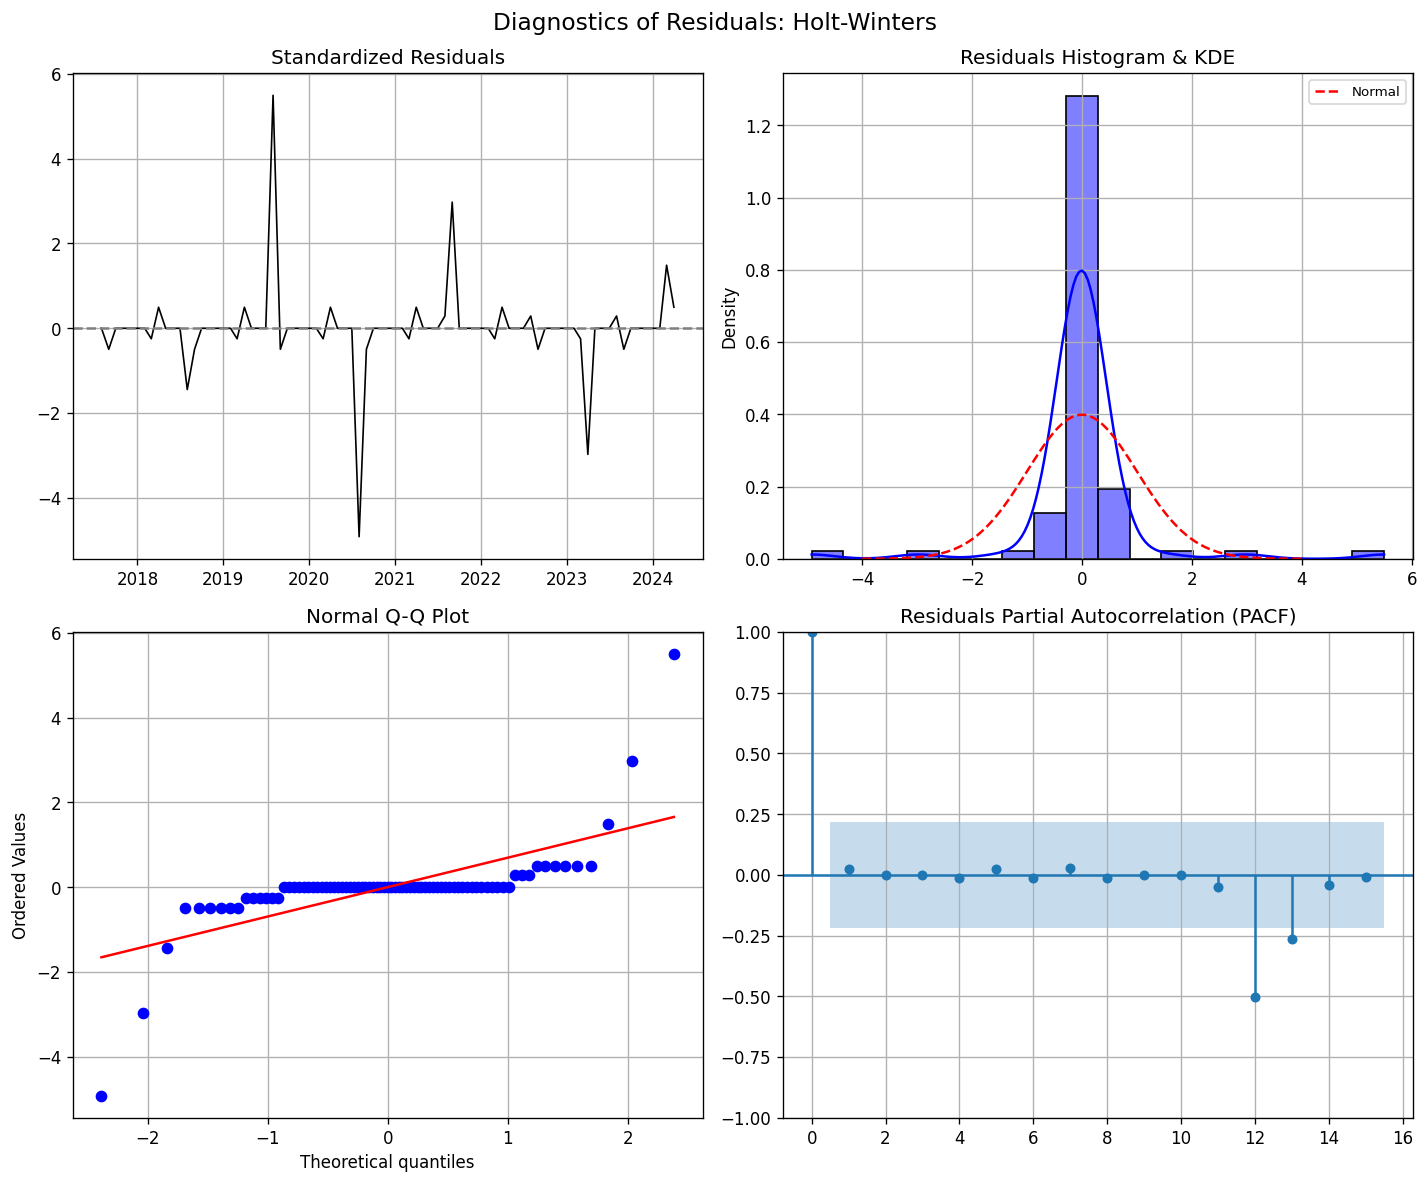

The table this chart was drawn from, first rows:
date, raw_residuals, standardized_residuals
2017-08-01, -0.0001529, -4.4676936503061417e-05
2017-09-01, -1.429, -0.496
2017-10-01, -0.0001671, -4.959722341426617e-05
2017-11-01, 0.0001296, 5.341436731415478e-05
2017-12-01, -9.096923000129209e-05, -2.31592298976957e-05
2018-01-01, 2.668886793344427e-05, 1.769001408499583e-05
2018-02-01, -0.000128, -3.6017306943248925e-05
2018-03-01, -0.7144, -0.248
2018-04-01, 1.429, 0.496
2018-05-01, 1.0792230995093632e-05, 1.2170924347890375e-05
2018-06-01, 0.0001416, 5.7587870777563245e-05
2018-07-01, 7.324015760445945e-05, 3.385196997973616e-05
2018-08-01, -4.167, -1.447
2018-09-01, -1.429, -0.496
2018-10-01, -0.0001671, -4.9597322129931765e-05
2018-11-01, 0.0001296, 5.341436729441954e-05
2018-12-01, -9.096922996576495e-05, -2.3159229885361174e-05
2019-01-01, 2.6688867905022562e-05, 1.7690014075128207e-05
2019-02-01, -0.000128, -3.6017306930914404e-05
2019-03-01, -0.7144, -0.248
2019-04-01, 1.429, 0.496
2019-05-01, 1.0792515382718193e-05, 1.2171023083291212e-05
2019-06-01, 0.0001416, 5.758787076769563e-05
2019-07-01, 7.324015761867031e-05, 3.385196998466997e-05
2019-08-01, 15.83, 5.497
2019-09-01, -1.429, -0.496
2019-10-01, -0.0001671, -4.959742084806427e-05
2019-11-01, 0.0001296, 5.341436727221739e-05
2019-12-01, -9.096922991602696e-05, -2.3159229868092842e-05
2020-01-01, 2.668886788370628e-05, 1.7690014067727494e-05
2020-02-01, -0.000128, -3.601730692104678e-05
2020-03-01, -0.7144, -0.248
2020-04-01, 1.429, 0.496
2020-05-01, 1.0792799770342754e-05, 1.217112181869205e-05
2020-06-01, 0.0001416, 5.758787076029491e-05
2020-07-01, 7.324015762577574e-05, 3.3851969987136875e-05
2020-08-01, -14.17, -4.919
2020-09-01, -1.429, -0.496
2020-10-01, -0.0001671, -4.9597519566196774e-05
2020-11-01, 0.0001296, 5.3414367252482156e-05
2020-12-01, -9.09692298733944e-05, -2.3159229853291412e-05
2021-01-01, 2.6688867862389998e-05, 1.769001406032678e-05
2021-02-01, -0.000128, -3.601730691117916e-05
2021-03-01, -0.7144, -0.248
2021-04-01, 1.429, 0.496
2021-05-01, 1.0793084165072742e-05, 1.2171220556559792e-05
2021-06-01, 0.0001416, 5.758787075042729e-05
2021-07-01, 7.324015763998659e-05, 3.3851969992070686e-05
2021-08-01, 0.8331, 0.2893
2021-09-01, 8.571, 2.976
2021-10-01, -0.000167, -4.9545883539342106e-05
2021-11-01, 0.0001296, 5.341436723274692e-05
2021-12-01, -9.096922983076183e-05, -2.3159229838489982e-05
2022-01-01, 2.6688867841073716e-05, 1.7690014052926064e-05
2022-02-01, -0.000128, -3.6017306901311545e-05
2022-03-01, -0.7144, -0.248
2022-04-01, 1.429, 0.496
2022-05-01, 1.0793368552697302e-05, 1.2171319291960629e-05
2022-06-01, 0.0001416, 5.7587870740559675e-05
2022-07-01, 7.324015765419745e-05, 3.38519699970045e-05
... 21 more rows
